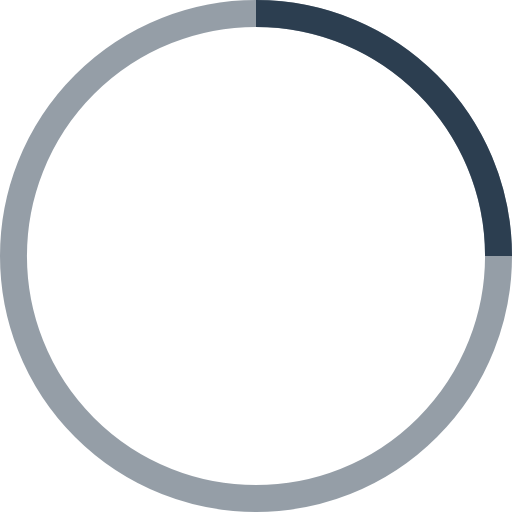
t = 0.00 s
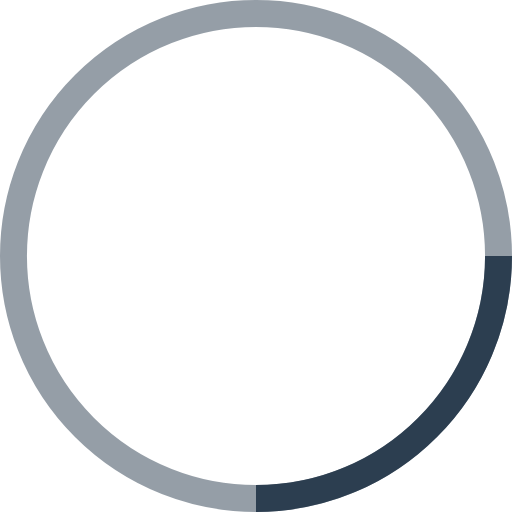
t = 0.25 s
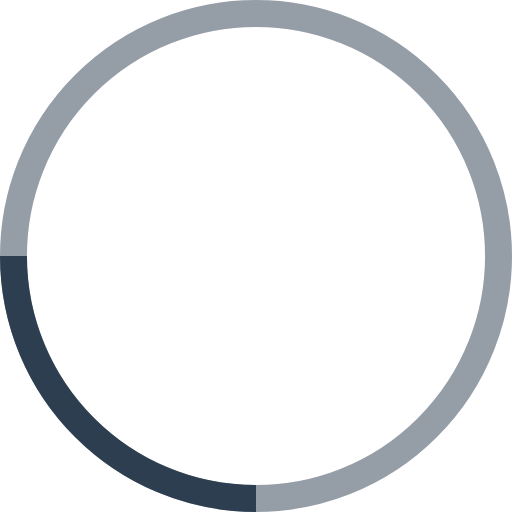
t = 0.50 s
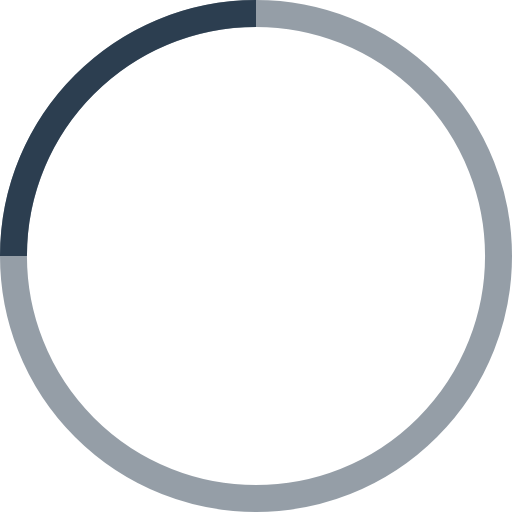
t = 0.75 s

The animated SVG that drew these frames (rendered in a browser with its animation timeline set to each time). Animation: 1 SMIL element (animateTransform=1); one cycle of 1.00 s, repeats indefinitely.

<!-- By Sam Herbert (@sherb), for everyone. More @ http://goo.gl/7AJzbL -->
<svg width="38" height="38" viewBox="0 0 38 38" xmlns="http://www.w3.org/2000/svg" stroke="#2c3e50">
    <g fill="none" fill-rule="evenodd">
        <g transform="translate(1 1)" stroke-width="2">
            <circle stroke-opacity=".5" cx="18" cy="18" r="18"/>
            <path d="M36 18c0-9.94-8.06-18-18-18">
                <animateTransform
                    attributeName="transform"
                    type="rotate"
                    from="0 18 18"
                    to="360 18 18"
                    dur="1s"
                    repeatCount="indefinite"/>
            </path>
        </g>
    </g>
</svg>
